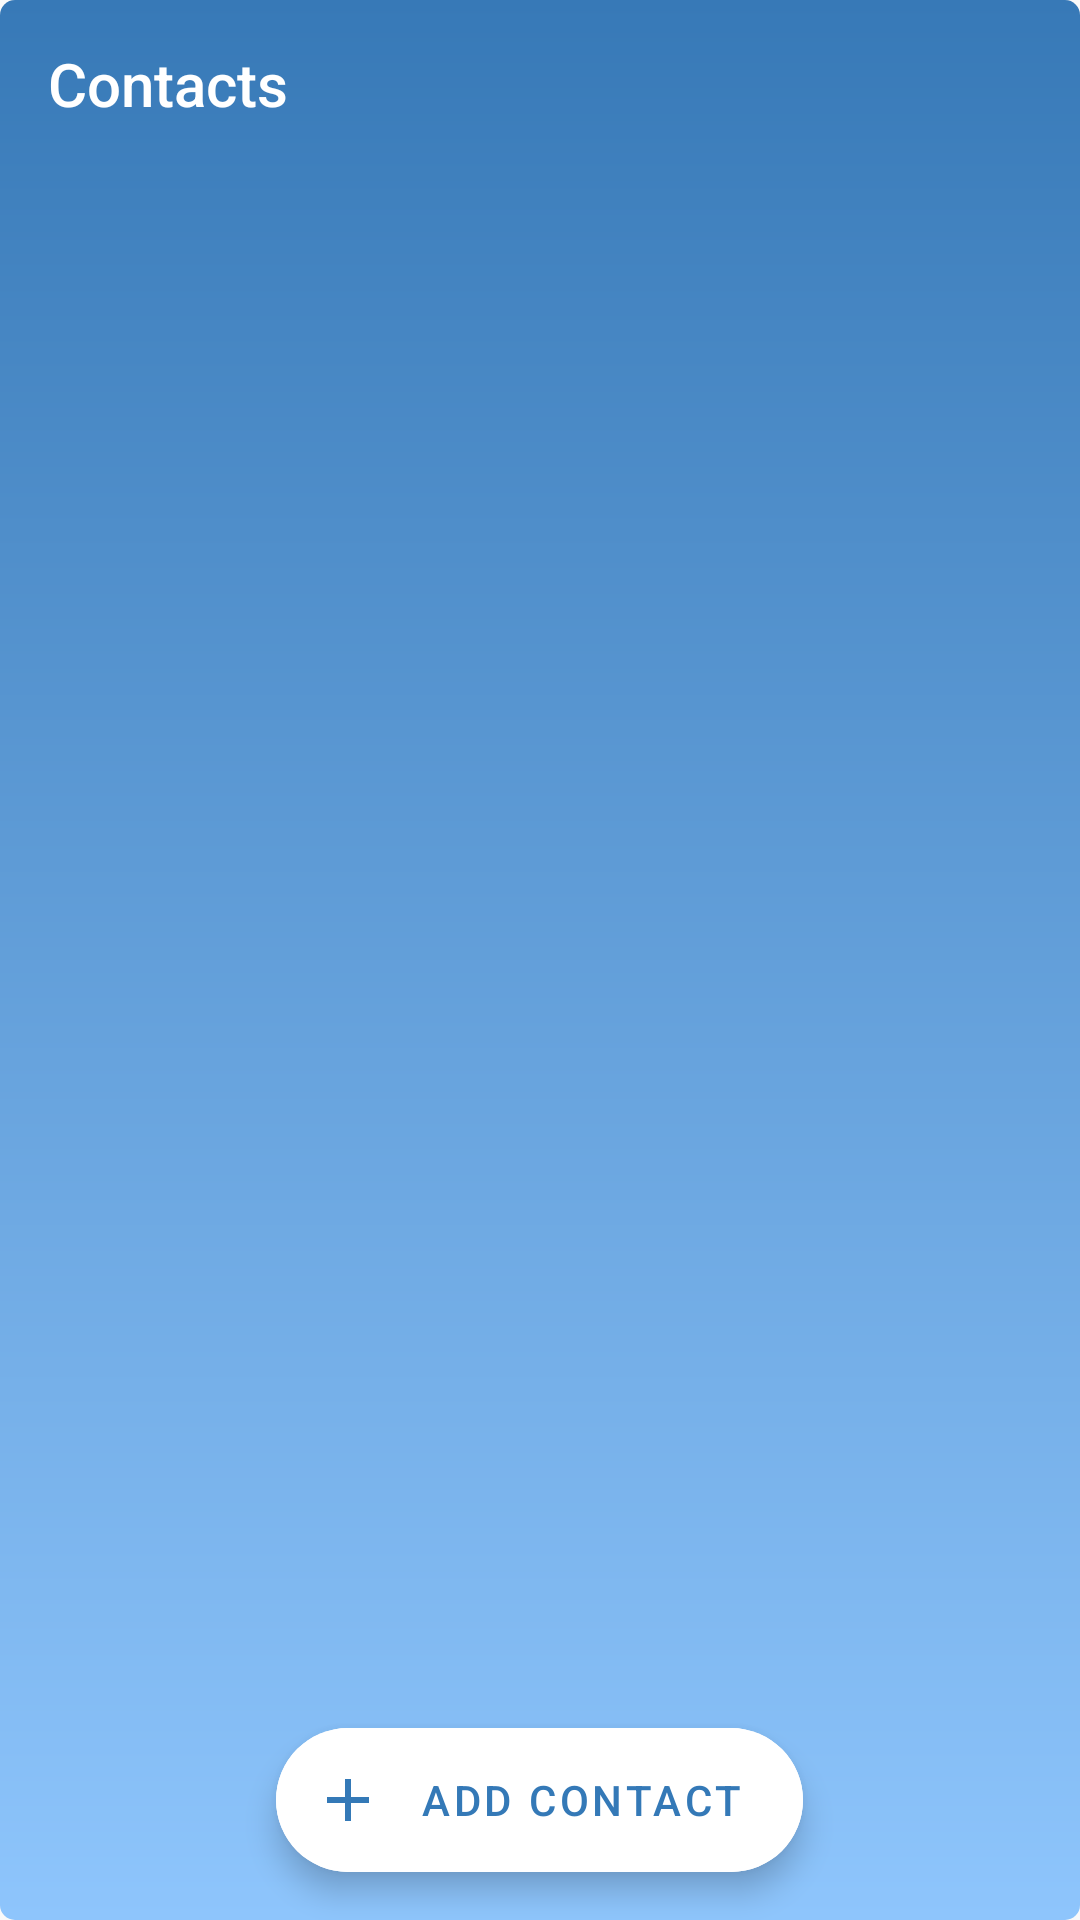

Here is an Android app screen rendered from its layout file. Give the layout XML and the strings, colors and styles it references.
<!-- AndroidManifest.xml: application theme NoActionBar -->
<!-- res/layout/fragment_contacts.xml -->
<androidx.coordinatorlayout.widget.CoordinatorLayout xmlns:android="http://schemas.android.com/apk/res/android"
    xmlns:app="http://schemas.android.com/apk/res-auto"
    xmlns:tools="http://schemas.android.com/tools"
    android:layout_width="match_parent"
    android:layout_height="match_parent"
    android:theme="@style/Contacts"
    android:background="@drawable/background_bg"
    tools:context="com.assignment.fragment.ContactsFragment">


    <androidx.constraintlayout.widget.ConstraintLayout
        android:layout_width="match_parent"
        android:layout_height="match_parent">
        <androidx.appcompat.widget.Toolbar
            android:id="@+id/toolbar"
            android:layout_width="match_parent"
            android:layout_height="wrap_content"
            android:minHeight="?attr/actionBarSize"
            app:layout_constraintEnd_toEndOf="parent"
            app:title="Contacts"
            app:titleTextColor="@color/white"
            app:layout_constraintStart_toStartOf="parent"
            app:theme="@style/AppTheme.Toolbar"
            app:layout_constraintTop_toTopOf="parent" >

        </androidx.appcompat.widget.Toolbar>

        <androidx.recyclerview.widget.RecyclerView
            android:id="@+id/recyclerViewContacts"
            android:layout_width="match_parent"
            android:layout_height="0dp"
            android:visibility="visible"
            app:layout_constraintBottom_toBottomOf="parent"
            app:layout_constraintEnd_toEndOf="parent"
            app:layout_constraintHorizontal_bias="0.0"
            app:layout_constraintStart_toStartOf="parent"
            app:layout_constraintTop_toBottomOf="@+id/toolbar"
            app:layout_constraintVertical_bias="0.0" />

    </androidx.constraintlayout.widget.ConstraintLayout>

   <com.google.android.material.floatingactionbutton.ExtendedFloatingActionButton
       android:id="@+id/add_contact"
       android:layout_width="wrap_content"
       android:layout_height="wrap_content"
       android:layout_margin="16dp"
       android:text="Add Contact"
      android:backgroundTint="@color/white"
       android:textColor="@color/colorPrimary"
       android:layout_gravity="bottom|center"
       app:iconTint="@color/colorPrimary"
       app:icon="@drawable/ic_add_white_24dp"/>

</androidx.coordinatorlayout.widget.CoordinatorLayout>
<!-- resources referenced by this layout -->
<resources>
  <color name="colorPrimary">#3479B7</color>
  <color name="white">#ffffff</color>
  <!-- drawable background_bg (drawable) -->
  <?xml version="1.0" encoding="utf-8"?>
  <shape xmlns:android="http://schemas.android.com/apk/res/android"
      android:shape="rectangle">
      <gradient
          android:startColor="#3779B7"
          android:endColor="#8EC5FC"
          android:angle="270"/>
      <corners android:radius="5dp" />
  
  </shape>
  <!-- drawable ic_add_white_24dp (drawable) -->
  <vector android:height="24dp" android:tint="#3479B7"
      android:viewportHeight="24.0" android:viewportWidth="24.0"
      android:width="24dp" xmlns:android="http://schemas.android.com/apk/res/android">
      <path android:fillColor="#3479B7" android:pathData="M19,13h-6v6h-2v-6H5v-2h6V5h2v6h6v2z"/>
  </vector>
  <style name="AppTheme.Toolbar" parent="AppTheme">
          
          <item name="android:textColorPrimary">@color/grey</item>
          
          <item name="android:textColorSecondary">@color/colorAccent</item>
      </style>
  <style name="Contacts" parent="Theme.MaterialComponents.Light.NoActionBar">
          
          <item name="colorPrimary">@color/colorPrimary</item>
          <item name="colorPrimaryDark">@color/colorPrimaryDark</item>
          <item name="colorAccent">@color/colorAccent</item>
          <item name="android:actionMenuTextColor">@color/grey</item>
          <item name="android:textColorPrimary">@color/grey</item>
          <item name="android:textColorSecondary">@color/grey</item>
          &gt;
      </style>
  <style name="NoActionBar" parent="Theme.AppCompat.Light.NoActionBar">
          
          <item name="colorPrimary">@color/colorPrimary</item>
          <item name="colorPrimaryDark">@color/colorPrimaryDark</item>
          <item name="colorAccent">@color/colorAccent</item>
      </style>
  <style name="AppTheme" parent="Theme.AppCompat.Light.DarkActionBar">
          
          <item name="colorPrimary">@color/colorPrimary</item>
          <item name="colorPrimaryDark">@color/colorPrimaryDark</item>
          <item name="colorAccent">@color/colorAccent</item>
      </style>
  <color name="grey">#4A4848</color>
  <color name="colorAccent">#FFFFFF</color>
  <color name="colorPrimaryDark">#245480</color>
</resources>
